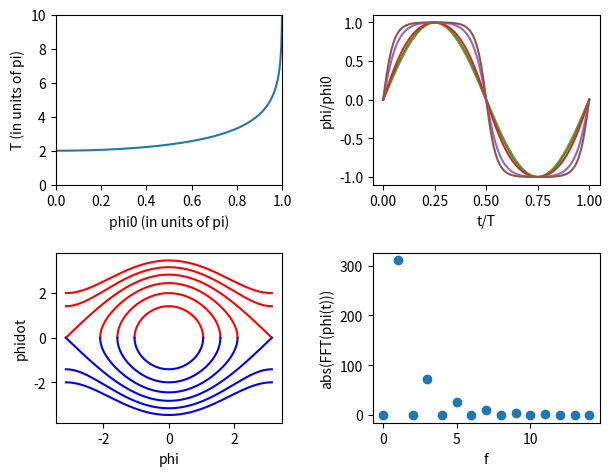

Reproduce this figure in Python.
import numpy as npy
import scipy.special as special
import numpy.matlib as nmat
import numpy.fft as nfft
import matplotlib.pyplot as plt

def T(phi0):
    ''' Period of oscillation of a pendulum
        phi0: initial angle
        assumption: l/g = 1
    '''
    tmp = npy.sin(phi0/2.)
    out = 4*special.ellipk( tmp*tmp)
    return out

def sinepsi(t, phi0):
    '''sin(psi)'''
    tmp = npy.sin(phi0/2.)
    out = special.ellipj(t, tmp*tmp)
    return out[0]

def phinorm(tnorm, phi0):
    ''' Normalized phi(t) equal to phi(t)/phi0'''
    out = 2*npy.arcsin(npy.sin(phi0/2.)*sinepsi(tnorm*T(phi0),phi0))/phi0
    return out

def phidot(phi, emgl):
    ''' Positive square root of phidot
    negative square root also valid, emgl = E/mgl
    '''
    return 2*npy.sqrt((emgl+npy.cos(phi)))

def z(x,t):
    d1 = x[1]
    d2 = -r*x[1]-npy.sin(x[0])+a*npy.cos(w*t)
    return d1,d2

fig, ((ax1,ax2),(ax3,ax4)) = plt.subplots(2,2) #figsize=(9,7),dpi=1000
plt.subplots_adjust(left=0.1,bottom=0.1,right=0.95,top=0.95,wspace=0.4,hspace=0.4)
pi = npy.pi

# Figure 1
# Plot T vs phi0
phi0_plot = npy.linspace(0,pi*(1-1./1000),1000)
T_plot = T(phi0_plot)
ax1.plot(phi0_plot/pi, T_plot/pi)
ax1.axis([0,1,0,10])
ax1.set_xlabel('phi0 (in units of pi)')
ax1.set_ylabel('T (in units of pi)')

# Figure 2
# Plot phi/phi0 vs t/T
N100 = 100
plot_tnorm = npy.linspace(0,1.,N100)
phi0_set = (pi*npy.array([1/10,1/4,1/2,4/5,99/100,999/1000])).tolist() # 6
plot_phinorm = npy.zeros((N100,len(phi0_set))) # (100,6)

for phi0 in phi0_set:
    plot_phinorm[:,phi0_set.index(phi0)] = phinorm(plot_tnorm,phi0)
    ax2.plot(plot_tnorm,phinorm(plot_tnorm,phi0))

plot_tnorm = nmat.repmat(plot_tnorm,len(phi0_set),1)
plot_tnorm = npy.transpose(plot_tnorm)
# plot_tnorm.shape --> check if the array is tiled correctly
ax2.set_xlabel('t/T')
ax2.set_ylabel('phi/phi0')

# Figure 3
# Display phase-space plot for Emgl = -1/2, 0, 1/2, 1, 3/2, 2
N100k = 100000
emgl_set = [-1./2, 0, 1./2, 1., 3./2, 2.] # 6
plot_phi = npy.zeros((N100k,len(emgl_set)))
plot_phidot = npy.zeros((N100k,len(emgl_set)))

for emgl in emgl_set:
    if float(emgl) >= 1. or float(emgl) < -1.:
        plot_phi = npy.linspace(-pi,pi,N100k)
    else:
        phi0 = npy.fabs(npy.arccos(-emgl))
        plot_phi = npy.linspace(-phi0,phi0,N100k)
    ax3.plot(plot_phi,phidot(plot_phi,emgl),'r-')
    ax3.plot(plot_phi,-phidot(plot_phi,emgl),'b-')

ax3.set_xlabel('phi')
ax3.set_ylabel('phidot')

# Figure 4
# Check for harmonics (signs of deviation from a pure sinusoidal oscillation)
phi0 = 999*pi/1000
N = 512
plot_tnorm = npy.linspace(0,1,N)
plot_phinorm = phinorm(plot_tnorm,phi0)
plot_fftphinorm = nfft.fft(plot_phinorm)
ax4.plot(abs(plot_fftphinorm[0:15]),'o')
ax4.set_xlabel('f')
ax4.set_ylabel('abs(FFT(phi(t)))')

# Extra
'''
t = npy.linspace(0,1000,1000000)
r = 0.25
a = 0.7
w = 2./3.
b = (0,1)
p = scipy.integrate.odeint(z, b, t)
plt.plot(p[:,0],p[:,1])
'''
plt.show()